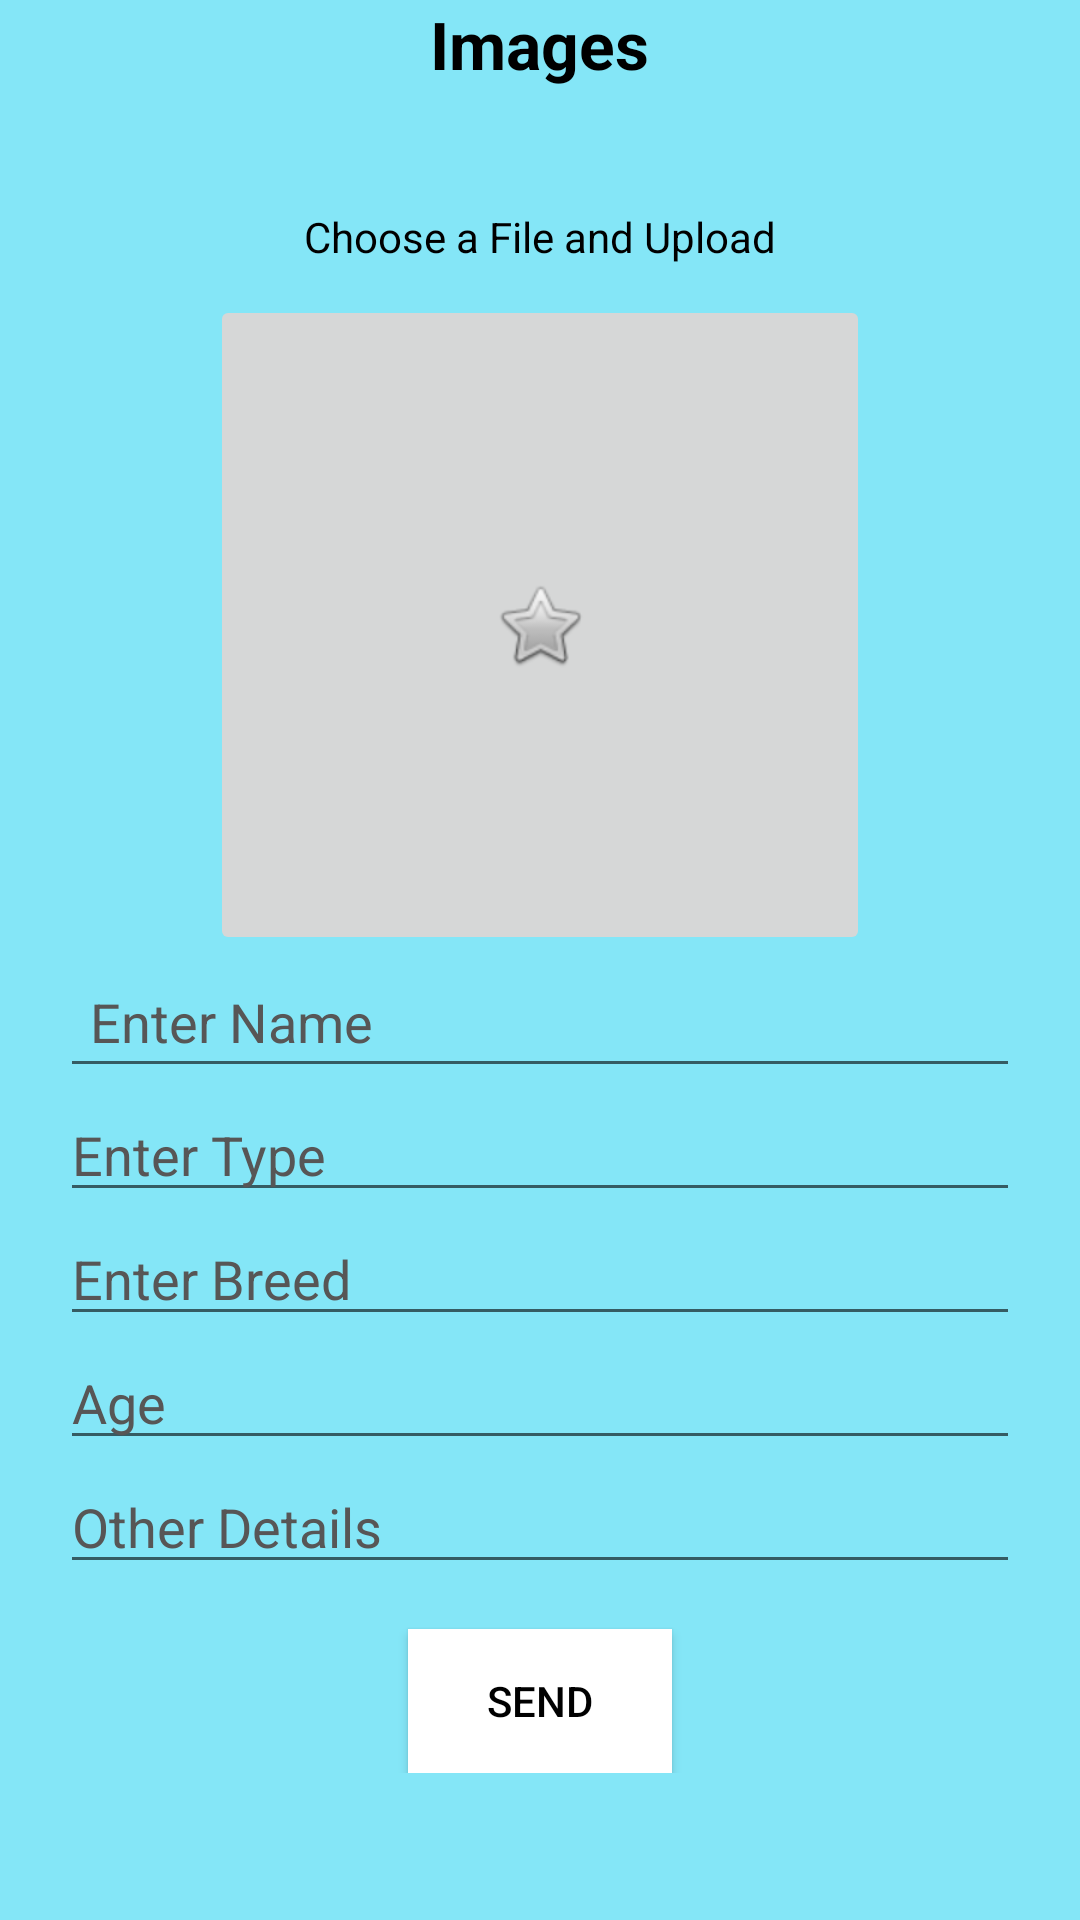

Reconstruct the res/layout file that produces this screen, plus the resources it refers to.
<!-- AndroidManifest.xml: application theme Theme.Patient_portal -->
<!-- res/layout/activity_user_manage_pets.xml -->
<ScrollView xmlns:android="http://schemas.android.com/apk/res/android"
    xmlns:tools="http://schemas.android.com/tools"
    android:id="@+id/scrollView1"
    android:layout_width="match_parent"
    android:background="@color/primary"
    android:layout_height="match_parent" >

    <LinearLayout
        android:layout_width="match_parent"
        android:layout_height="match_parent"
        android:gravity="center"

        android:orientation="vertical" >


        <TextView
            android:id="@+id/textView1"
            android:layout_width="wrap_content"
            android:layout_height="wrap_content"
            android:layout_gravity="center"
            android:text="Images"
            android:textStyle="bold"

            android:textColor="@color/black"
            android:textAppearance="?android:attr/textAppearanceLarge" />


        <TextView
            android:id="@+id/textView2"
            android:layout_width="wrap_content"
            android:layout_marginTop="40dp"
            android:textColor="@color/black"
            android:layout_height="wrap_content"
            android:text="Choose a File and Upload" />

        <ImageButton
            android:id="@+id/ibimage"
            android:layout_width="220dp"
            android:layout_height="220dp"
            android:layout_marginTop="10dp"
            android:src="@android:drawable/btn_star" />

        <EditText
            android:id="@+id/etname"
            android:hint="Enter Name"
            android:layout_width="match_parent"
            android:textColor="@color/black"
            android:padding="10dp"
            android:layout_marginLeft="20dp"
            android:layout_marginRight="20dp"
            android:textColorHint="@color/hint"
            android:layout_height="wrap_content"
            android:ems="10"
            android:inputType="textPersonName" />

        <EditText
            android:id="@+id/ettype"
            android:layout_width="match_parent"
            android:layout_height="wrap_content"
            android:ems="10"
            android:layout_marginLeft="20dp"
            android:layout_marginRight="20dp"
            android:textColor="@color/black"
            android:textColorHint="@color/hint"
            android:hint="Enter Type"
            android:inputType="textPersonName"/>

        <EditText
            android:id="@+id/etbreed"
            android:layout_width="match_parent"
            android:layout_height="wrap_content"
            android:ems="10"
            android:layout_marginLeft="20dp"
            android:layout_marginRight="20dp"
            android:textColor="@color/black"
            android:textColorHint="@color/hint"
            android:inputType="textPersonName"
            android:hint="Enter Breed"/>

        <EditText
            android:id="@+id/etage"
            android:layout_width="match_parent"
            android:layout_height="wrap_content"
            android:ems="10"
            android:layout_marginLeft="20dp"
            android:layout_marginRight="20dp"
            android:textColor="@color/black"
            android:textColorHint="@color/hint"
            android:inputType="textPersonName"
            android:hint="Age"/>

        <EditText
            android:id="@+id/etothers"
            android:layout_width="match_parent"
            android:layout_height="wrap_content"
            android:ems="10"
            android:layout_marginLeft="20dp"
            android:layout_marginRight="20dp"
            android:textColor="@color/black"
            android:textColorHint="@color/hint"
            android:inputType="textPersonName"
            android:hint="Other Details"/>

        <androidx.appcompat.widget.AppCompatButton
            android:id="@+id/btupim"
            android:layout_width="wrap_content"
            android:layout_height="wrap_content"
            android:layout_gravity="center"
            android:background="@color/white"
            android:textColor="@color/black"
            android:layout_marginTop="15dp"
            android:text="Send" />


    </LinearLayout>
</ScrollView>
<!-- resources referenced by this layout -->
<resources>
  <color name="black">#FF000000</color>
  <color name="hint">#575656</color>
  <color name="primary">#84E6F7</color>
  <color name="white">#FFFFFFFF</color>
  <style name="Theme.Patient_portal" parent="Theme.MaterialComponents.DayNight.DarkActionBar">
          
          <item name="colorPrimary">@color/purple_500</item>
          <item name="colorPrimaryVariant">@color/purple_700</item>
          <item name="colorOnPrimary">@color/white</item>
          
          <item name="colorSecondary">@color/teal_200</item>
          <item name="colorSecondaryVariant">@color/teal_700</item>
          <item name="colorOnSecondary">@color/black</item>
          
          <item name="android:statusBarColor" tools:targetApi="l">?attr/colorPrimaryVariant</item>
          
      </style>
  <color name="purple_500">#FF6200EE</color>
  <color name="purple_700">#FF3700B3</color>
  <color name="teal_200">#FF03DAC5</color>
  <color name="teal_700">#FF018786</color>
</resources>
